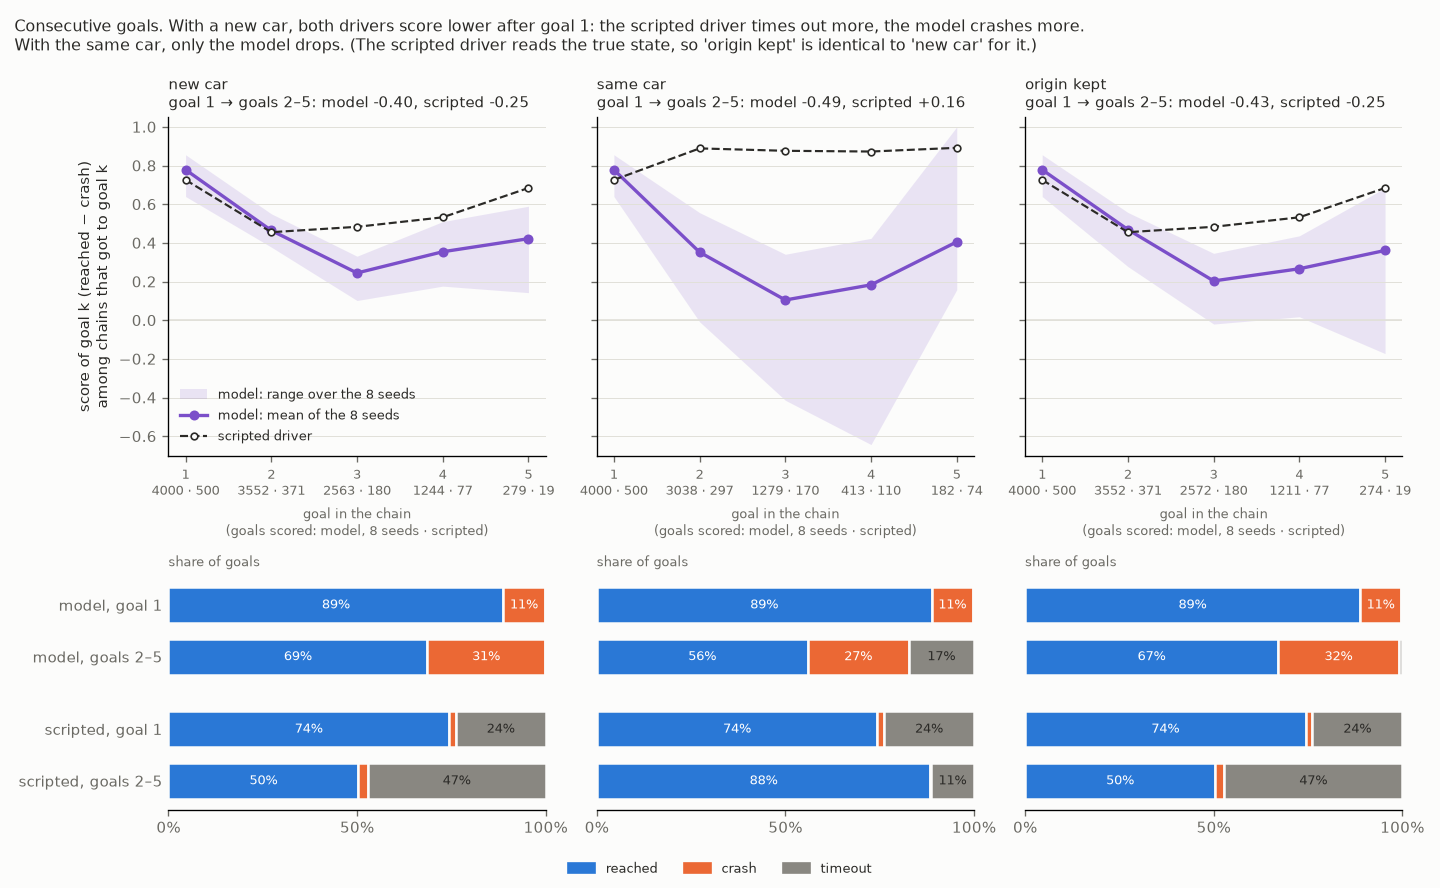

The table this chart was drawn from, first rows:
policy, condition, chain, goals_reached, end, last_candidates, last_excluded
O3_c1w0t4_n256_seed7, new car, 70000, 0, crash, , 
O3_c1w0t4_n256_seed7, new car, 70001, 1, crash, , 
O3_c1w0t4_n256_seed7, new car, 70002, 4, no car in range, 0, 0
O3_c1w0t4_n256_seed7, new car, 70003, 5, all goals reached, , 
O3_c1w0t4_n256_seed7, new car, 70004, 2, crash, , 
O3_c1w0t4_n256_seed7, new car, 70005, 2, crash, , 
O3_c1w0t4_n256_seed7, new car, 70006, 3, no car in range, 0, 0
O3_c1w0t4_n256_seed7, new car, 70007, 3, crash, , 
O3_c1w0t4_n256_seed7, new car, 70008, 5, all goals reached, , 
O3_c1w0t4_n256_seed7, new car, 70009, 2, crash, , 
O3_c1w0t4_n256_seed7, new car, 70010, 4, no car in range, 0, 0
O3_c1w0t4_n256_seed7, new car, 70011, 2, crash, , 
O3_c1w0t4_n256_seed7, new car, 70012, 2, no car in range, 0, 0
O3_c1w0t4_n256_seed7, new car, 70013, 2, crash, , 
O3_c1w0t4_n256_seed7, new car, 70014, 5, all goals reached, , 
O3_c1w0t4_n256_seed7, new car, 70015, 1, crash, , 
O3_c1w0t4_n256_seed7, new car, 70016, 1, crash, , 
O3_c1w0t4_n256_seed7, new car, 70017, 5, all goals reached, , 
O3_c1w0t4_n256_seed7, new car, 70018, 4, no car in range, 0, 0
O3_c1w0t4_n256_seed7, new car, 70019, 2, crash, , 
O3_c1w0t4_n256_seed7, new car, 70020, 1, crash, , 
O3_c1w0t4_n256_seed7, new car, 70021, 4, no car in range, 0, 0
O3_c1w0t4_n256_seed7, new car, 70022, 2, no car in range, 0, 0
O3_c1w0t4_n256_seed7, new car, 70023, 2, crash, , 
O3_c1w0t4_n256_seed7, new car, 70024, 1, crash, , 
O3_c1w0t4_n256_seed7, new car, 70025, 1, crash, , 
O3_c1w0t4_n256_seed7, new car, 70026, 3, no car in range, 0, 0
O3_c1w0t4_n256_seed7, new car, 70027, 2, crash, , 
O3_c1w0t4_n256_seed7, new car, 70028, 0, crash, , 
O3_c1w0t4_n256_seed7, new car, 70029, 2, crash, , 
O3_c1w0t4_n256_seed7, new car, 70030, 4, no car in range, 0, 0
O3_c1w0t4_n256_seed7, new car, 70031, 1, crash, , 
O3_c1w0t4_n256_seed7, new car, 70032, 1, crash, , 
O3_c1w0t4_n256_seed7, new car, 70033, 0, crash, , 
O3_c1w0t4_n256_seed7, new car, 70034, 1, crash, , 
O3_c1w0t4_n256_seed7, new car, 70035, 1, crash, , 
O3_c1w0t4_n256_seed7, new car, 70036, 2, crash, , 
O3_c1w0t4_n256_seed7, new car, 70037, 4, no car in range, 0, 0
O3_c1w0t4_n256_seed7, new car, 70038, 5, all goals reached, , 
O3_c1w0t4_n256_seed7, new car, 70039, 0, crash, , 
O3_c1w0t4_n256_seed7, new car, 70040, 1, crash, , 
O3_c1w0t4_n256_seed7, new car, 70041, 4, no car in range, 0, 0
O3_c1w0t4_n256_seed7, new car, 70042, 4, no car in range, 0, 0
O3_c1w0t4_n256_seed7, new car, 70043, 4, no car in range, 0, 0
O3_c1w0t4_n256_seed7, new car, 70044, 3, crash, , 
O3_c1w0t4_n256_seed7, new car, 70045, 2, crash, , 
O3_c1w0t4_n256_seed7, new car, 70046, 4, crash, , 
O3_c1w0t4_n256_seed7, new car, 70047, 1, crash, , 
O3_c1w0t4_n256_seed7, new car, 70048, 5, all goals reached, , 
O3_c1w0t4_n256_seed7, new car, 70049, 4, no car in range, 0, 0
O3_c1w0t4_n256_seed7, new car, 70050, 3, no car in range, 0, 0
O3_c1w0t4_n256_seed7, new car, 70051, 4, crash, , 
O3_c1w0t4_n256_seed7, new car, 70052, 2, crash, , 
O3_c1w0t4_n256_seed7, new car, 70053, 1, crash, , 
O3_c1w0t4_n256_seed7, new car, 70054, 2, crash, , 
O3_c1w0t4_n256_seed7, new car, 70055, 2, crash, , 
O3_c1w0t4_n256_seed7, new car, 70056, 3, crash, , 
O3_c1w0t4_n256_seed7, new car, 70057, 0, crash, , 
O3_c1w0t4_n256_seed7, new car, 70058, 1, crash, , 
O3_c1w0t4_n256_seed7, new car, 70059, 3, no car in range, 0, 0
... 13,440 more rows
